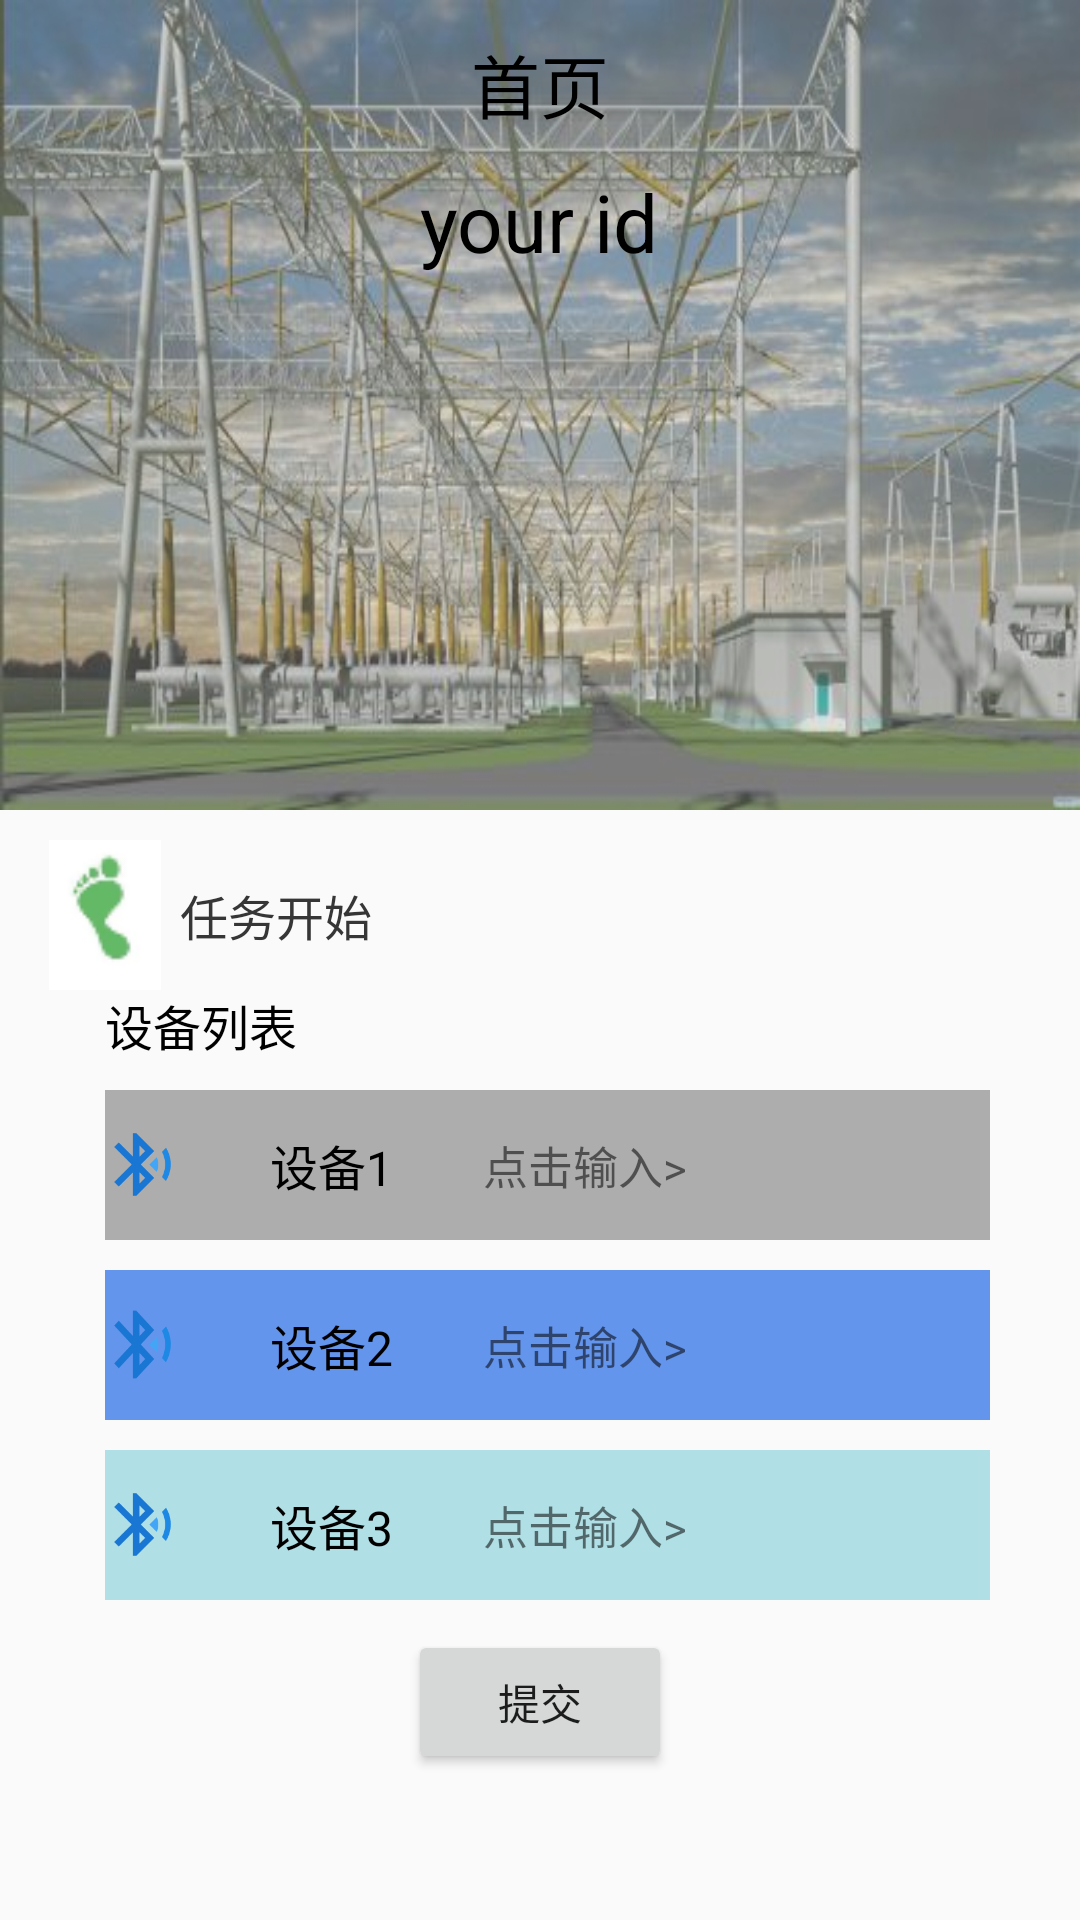

Reconstruct the res/layout file that produces this screen, plus the resources it refers to.
<!-- AndroidManifest.xml: application theme AppTheme -->
<!-- res/layout/task_main.xml -->
<?xml version="1.0" encoding="utf-8"?>
<RelativeLayout
    android:layout_width="match_parent"
    android:layout_height="wrap_content"
    xmlns:android="http://schemas.android.com/apk/res/android"
    xmlns:app="http://schemas.android.com/apk/res-auto"
    xmlns:tools="http://schemas.android.com/tools"
    tools:context="com.example.feng.version1.Task.TaskActivity">
    <RelativeLayout
        android:id="@+id/sport_main_barlay"
        android:layout_width="match_parent"
        android:layout_height="wrap_content">
        <ImageView
            android:scaleType="fitXY"
            android:layout_width="match_parent"
            android:layout_height="270dp"
            android:src="@drawable/shouye"/>
        <ImageView
            android:layout_width="match_parent"
            android:layout_height="270dp"
            android:background="#60ADADAD"/>
        <android.support.v7.widget.Toolbar
            android:id="@+id/toolbar"
            android:layout_width="match_parent"
            android:layout_height="wrap_content"

            app:popupTheme="@style/AppTheme.PopupOverlay"
            android:orientation="vertical"
            android:fitsSystemWindows="true"
            >
            <TextView
                android:id="@+id/sport_title"
                android:layout_width="wrap_content"
                android:layout_height="wrap_content"
                android:text="首页"
                android:layout_gravity="center"
                android:textColor="@color/black"
                android:textSize="23dp" />

        </android.support.v7.widget.Toolbar>
        <TextView
            android:id="@+id/usrid"
            android:layout_width="wrap_content"
            android:layout_height="wrap_content"
            android:textColor="@android:color/black"
            android:textSize="80px"
            android:layout_below="@id/toolbar"
            android:text="your id"
            android:layout_centerHorizontal="true"/>

    </RelativeLayout>

    
    <RelativeLayout
        android:layout_width="match_parent"
        android:layout_height="wrap_content"
        android:layout_below="@id/sport_main_barlay"
        android:layout_alignParentStart="true"
        android:layout_alignParentLeft="true">
        <ImageView
            android:id="@+id/icon"
            android:layout_width="50dp"
            android:layout_height="50dp"
            android:src="@mipmap/sport_icon"
            android:layout_marginLeft="10dp"
            android:layout_alignTop="@+id/textView1"
            android:layout_alignParentStart="true"
            android:layout_alignParentLeft="true" />

        <TextView
            android:id="@+id/textView1"
            android:layout_width="wrap_content"
            android:layout_height="50dp"
            android:layout_marginTop="10dp"
            android:layout_toRightOf="@id/icon"
            android:gravity="center"
            android:text="任务开始"
            android:textColor="@color/grey21"
            android:textSize="16dp" />
        <TextView
            android:id="@+id/textView2"
            android:layout_width="wrap_content"
            android:layout_height="wrap_content"
            android:layout_below="@id/textView1"
            android:text="设备列表"
            android:layout_marginLeft="35dp"
            android:textSize="16dp"
            android:textColor="@color/black"/>
        <RelativeLayout
            android:id="@+id/r1"
            android:paddingTop="10dp"
            android:layout_width="match_parent"
            android:layout_height="wrap_content"
            android:layout_below="@id/textView2"
            android:layout_alignStart="@+id/textView2"
            android:layout_alignLeft="@+id/textView2">
            <LinearLayout
                android:id="@+id/linear1"
                android:layout_marginTop="0dp"
                android:layout_marginBottom="0dp"
                android:layout_marginEnd="30dp"
                android:layout_width="match_parent"
                android:layout_height="50dp"
                android:orientation="horizontal"
                android:background="@color/qianhui"
                android:layout_marginRight="30dp">

                <ImageView
                    android:layout_width="25dp"
                    android:layout_height="25dp"
                    android:layout_gravity="center"
                    android:background="@drawable/blet" />
                <TextView
                    android:layout_width="wrap_content"
                    android:layout_height="wrap_content"
                    android:layout_marginLeft="30dp"
                    android:text="设备1"
                    android:textSize="16sp"
                    android:textColor="@color/black"
                    android:layout_gravity="center"/>
                <TextView
                    android:layout_width="wrap_content"
                    android:layout_height="wrap_content"
                    android:layout_marginLeft="30dp"
                    android:text="点击输入>"
                    android:textSize="15sp"
                    android:layout_gravity="center"/>
            </LinearLayout>
        </RelativeLayout>
        <RelativeLayout
            android:id="@+id/r2"
            android:paddingTop="10dp"
            android:layout_width="match_parent"
            android:layout_height="wrap_content"
            android:layout_below="@id/r1"
            android:layout_alignStart="@+id/r1"
            android:layout_alignLeft="@+id/r1">
            <LinearLayout
                android:id="@+id/linear2"
                android:layout_marginTop="0dp"
                android:layout_marginBottom="0dp"
                android:layout_marginEnd="30dp"
                android:layout_width="match_parent"
                android:layout_height="50dp"
                android:orientation="horizontal"
                android:background="@color/cornflowerblue"
                android:layout_marginRight="30dp">

                <ImageView
                    android:id="@+id/imageView"
                    android:layout_width="25dp"
                    android:layout_height="27dp"
                    android:layout_gravity="center"
                    android:background="@drawable/blet" />

                <TextView
                    android:layout_width="wrap_content"
                    android:layout_height="wrap_content"
                    android:layout_marginLeft="30dp"
                    android:text="设备2"
                    android:textSize="16sp"
                    android:textColor="@color/black"
                    android:layout_gravity="center"/>
                <TextView
                    android:layout_width="wrap_content"
                    android:layout_height="wrap_content"
                    android:layout_marginLeft="30dp"
                    android:text="点击输入>"
                    android:textSize="15sp"
                    android:layout_gravity="center"/>
            </LinearLayout>
        </RelativeLayout>
        <RelativeLayout
            android:id="@+id/r3"
            android:paddingTop="10dp"
            android:layout_width="match_parent"
            android:layout_height="wrap_content"
            android:layout_below="@id/r2"
            android:layout_alignStart="@+id/r2"
            android:layout_alignLeft="@+id/r2">
            <LinearLayout
                android:id="@+id/linear3"
                android:layout_marginTop="0dp"
                android:layout_marginBottom="0dp"
                android:layout_marginEnd="30dp"
                android:layout_width="match_parent"
                android:layout_height="50dp"
                android:orientation="horizontal"
                android:background="@color/powderblue"
                android:layout_marginRight="30dp">

                <ImageView
                    android:layout_width="25dp"
                    android:layout_height="25dp"
                    android:layout_gravity="center"
                    android:background="@drawable/blet" />
                <TextView
                    android:layout_width="wrap_content"
                    android:layout_height="wrap_content"
                    android:layout_marginLeft="30dp"
                    android:text="设备3"
                    android:textSize="16sp"
                    android:textColor="@color/black"
                    android:layout_gravity="center"/>
                <TextView
                    android:layout_width="wrap_content"
                    android:layout_height="wrap_content"
                    android:layout_marginLeft="30dp"
                    android:text="点击输入>"
                    android:textSize="15sp"
                    android:layout_gravity="center"/>
            </LinearLayout>
        </RelativeLayout>
        <Button
            android:id="@+id/uploading"
            android:layout_width="wrap_content"
            android:layout_height="wrap_content"
            android:layout_below="@id/r3"
            android:layout_centerHorizontal="true"
            android:text="提交"
            android:layout_marginTop="10dp"/>
    </RelativeLayout>


</RelativeLayout>
<!-- resources referenced by this layout -->
<resources>
  <color name="black">#000000</color>
  <color name="cornflowerblue">#6495ED</color>
  <color name="grey21">#363636</color>
  <color name="powderblue">#B0E0E6</color>
  <color name="qianhui">#ADADAD</color>
  <!-- drawable blet: png bitmap (drawable, 1625 bytes) -->
  <!-- drawable shouye: jpg bitmap (drawable, 40836 bytes) -->
  <!-- mipmap sport_icon: png bitmap (mipmap-hdpi, 1673 bytes) -->
  <style name="AppTheme.PopupOverlay" parent="ThemeOverlay.AppCompat.Light" />
  <style name="AppTheme" parent="Theme.AppCompat.Light.DarkActionBar">
          
          <item name="colorPrimary">@color/colorPrimary</item>
          <item name="colorPrimaryDark">@color/colorPrimaryDark</item>
          <item name="colorAccent">@color/colorAccent</item>
      </style>
  <color name="colorPrimary">#3F91B5</color>
  <color name="colorPrimaryDark">#308F9F</color>
  <color name="colorAccent">#FF4081</color>
</resources>
